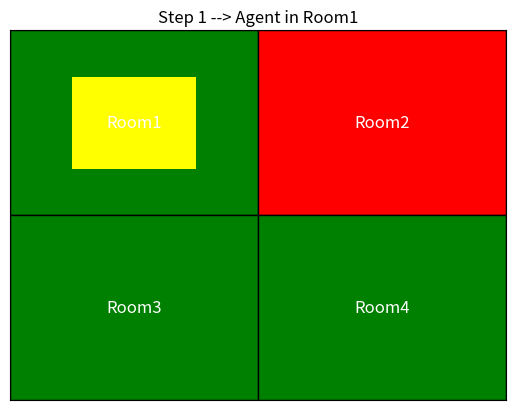
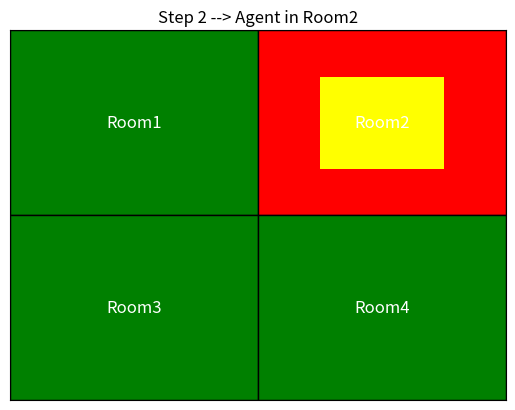
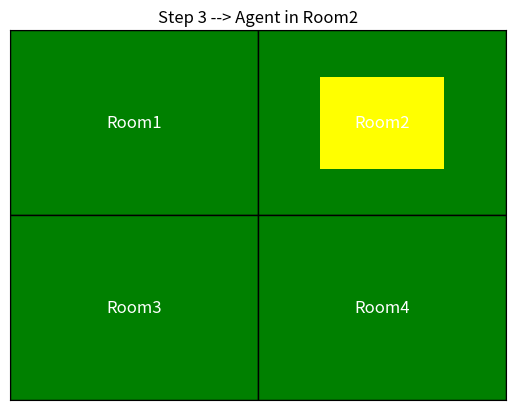
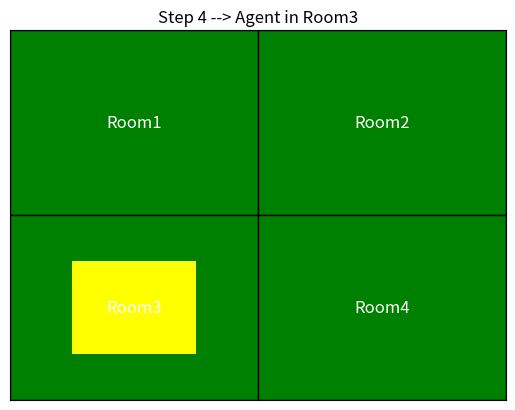
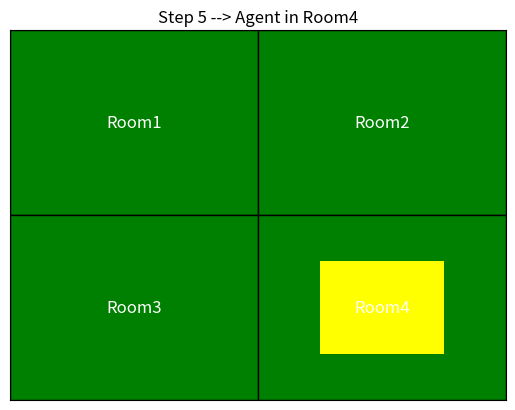
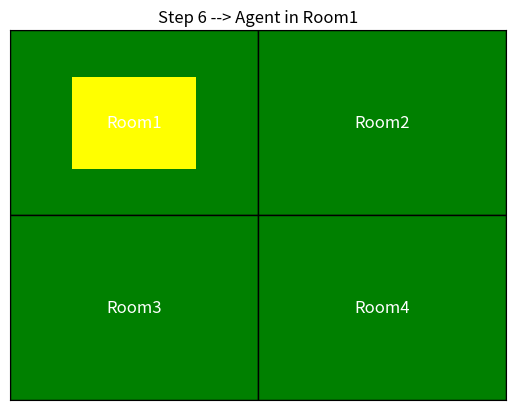
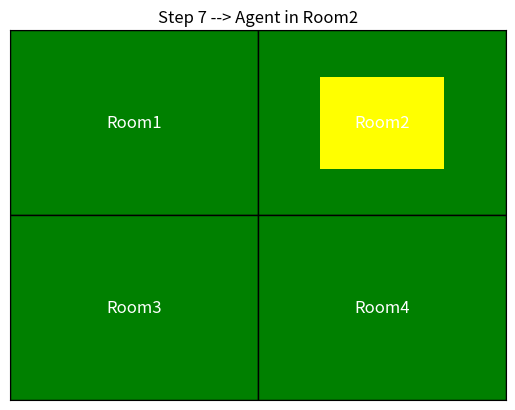
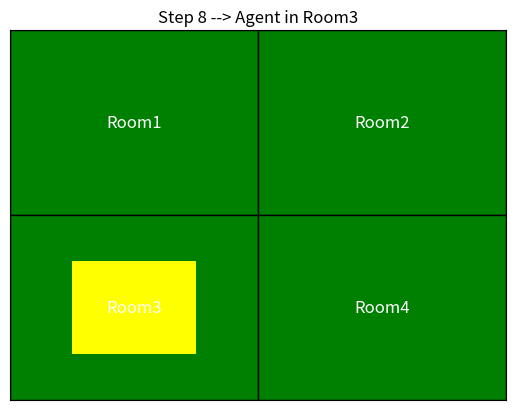

Here is the Python script that generated these plots, in order:
import matplotlib.pyplot as plt
import matplotlib.patches as patches

# Define the 2x2 environment
environment = {
    "Room1": "Clean",
    "Room2": "Dirty",
    "Room3": "Clean",
    "Room4": "Clean"
}

# Mapping for grid positions
room_positions = {
    "Room1": (0, 1),  # top-left
    "Room2": (1, 1),  # top-right
    "Room3": (0, 0),  # bottom-left
    "Room4": (1, 0)   # bottom-right
}

rooms = list(environment.keys())
agent_index = 0  # Start in Room1

# Reflex agent function
def reflex_agent(state):
    return "Clean" if state == "Dirty" else "Move"

# Function to draw the grid
def draw_grid(env, agent_idx, step):
    fig, ax = plt.subplots()
    ax.set_xlim(0, 2)
    ax.set_ylim(0, 2)
    ax.set_xticks([])
    ax.set_yticks([])
    ax.set_title(f"Step {step} --> Agent in {rooms[agent_idx]}")

    for room, pos in room_positions.items():
        x, y = pos
        color = "green" if env[room] == "Clean" else "red"
        rect = patches.Rectangle((x, y), 1, 1, edgecolor='black', facecolor=color)
        ax.add_patch(rect)
        ax.text(x + 0.5, y + 0.5, room, ha='center', va='center', fontsize=12, color='white')

    # Draw the agent
    agent_x, agent_y = room_positions[rooms[agent_idx]]
    agent_rect = patches.Rectangle((agent_x + 0.25, agent_y + 0.25), 0.5, 0.5, facecolor='yellow')
    ax.add_patch(agent_rect)

    plt.pause(1)  # Pause to show the plot
    plt.close()

# Run simulation
if __name__ == "__main__":
    plt.ion()  # Turn on interactive mode
    steps = 8

    for step in range(steps):
        current_room = rooms[agent_index]
        state = environment[current_room]
        action = reflex_agent(state)

        draw_grid(environment, agent_index, step + 1)

        if action == "Clean":
            environment[current_room] = "Clean"
        else:
            agent_index = (agent_index + 1) % len(rooms)

    plt.ioff()
    print("✔ Simulation complete.")
    print("Final Environment State:")
    print(environment)
    plt.show()
    # Final plot to show the last state of the environment
